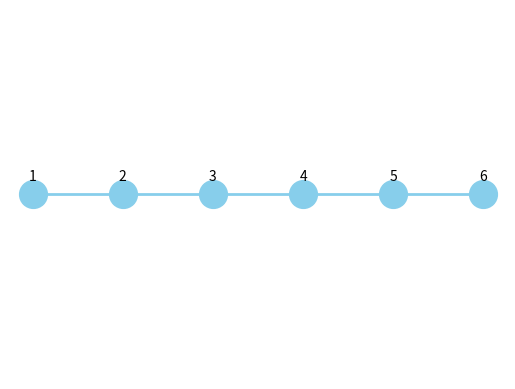

Generate this figure with matplotlib:
import matplotlib.pyplot as plt
import io
import base64


class Node:
    """
    Клас, що представляє вузол однозв'язного списку.
    """

    def __init__(self, data):
        self.data = data
        self.next = None


def create_node(data):
    """
    Створює новий вузол з даними.

    :param data: дані для вузла
    :return: новий вузол
    """
    return Node(data)


def append(head, data):
    """
    Додає новий вузол до кінця списку.

    :param head: голова списку
    :param data: дані для нового вузла
    :return: оновлена голова списку
    """
    new_node = create_node(data)
    if not head:
        return new_node
    last = head
    while last.next:
        last = last.next
    last.next = new_node
    return head


def print_list(head, output=None):
    """
    Друкує однозв'язний список.

    :param head: голова списку
    :param output: об'єкт для виводу (за замовчуванням - StringIO)
    :return: рядок з представленням списку
    """
    if output is None:
        output = io.StringIO()
    current = head
    while current:
        output.write(str(current.data) + " -> ")
        current = current.next
    output.write("None\n")
    return output.getvalue()


def reverse(head):
    """
    Реверсує однозв'язний список.

    :param head: голова списку
    :return: нова голова реверсованого списку
    """
    prev = None
    current = head
    while current:
        next_node = current.next
        current.next = prev
        prev = current
        current = next_node
    return prev


def insertion_sort(head):
    """
    Сортує однозв'язний список методом вставки.

    :param head: голова списку
    :return: нова голова відсортованого списку
    """
    sorted_head = None
    current = head
    while current:
        next_node = current.next
        sorted_head = sorted_insert(sorted_head, current)
        current = next_node
    return sorted_head


def sorted_insert(sorted_head, new_node):
    """
    Вставляє новий вузол у відсортований список.

    :param sorted_head: голова відсортованого списку
    :param new_node: новий вузол
    :return: оновлена голова відсортованого списку
    """
    if not sorted_head or sorted_head.data >= new_node.data:
        new_node.next = sorted_head
        return new_node
    current = sorted_head
    while current.next and current.next.data < new_node.data:
        current = current.next
    new_node.next = current.next
    current.next = new_node
    return sorted_head


def merge_sorted_lists(head1, head2):
    """
    Об'єднує два відсортованих однозв'язних списки в один відсортований список.

    :param head1: голова першого списку
    :param head2: голова другого списку
    :return: голова об'єднаного відсортованого списку
    """
    if not head1:
        return head2
    if not head2:
        return head1
    if head1.data < head2.data:
        head1.next = merge_sorted_lists(head1.next, head2)
        return head1
    else:
        head2.next = merge_sorted_lists(head1, head2.next)
        return head2


def visualize_linked_list(head):
    """
    Візуалізує однозв'язний список за допомогою matplotlib.

    :param head: голова списку
    :return: об'єкт зображення у форматі BytesIO
    """
    fig, ax = plt.subplots()
    ax.axis("off")
    nodes = []
    current = head
    while current:
        nodes.append(current.data)
        current = current.next
    y = [0] * len(nodes)
    ax.plot(nodes, y, "o-", ms=20, lw=2, color="skyblue")
    for i, txt in enumerate(nodes):
        ax.annotate(
            txt,
            (nodes[i], y[i]),
            textcoords="offset points",
            xytext=(0, 10),
            ha="center",
        )
    img = io.BytesIO()
    plt.savefig(img, format="png")
    img.seek(0)
    plt.close()
    return img


# Example usage (for testing purposes, you can remove it in the final version)
if __name__ == "__main__":
    head = None
    head = append(head, 3)
    head = append(head, 1)
    head = append(head, 4)
    head = append(head, 2)
    print(print_list(head))

    head = reverse(head)
    print(print_list(head))

    head = insertion_sort(head)
    print(print_list(head))

    head1 = None
    head1 = append(head1, 1)
    head1 = append(head1, 3)
    head1 = append(head1, 5)

    head2 = None
    head2 = append(head2, 2)
    head2 = append(head2, 4)
    head2 = append(head2, 6)

    merged_head = merge_sorted_lists(head1, head2)
    print(print_list(merged_head))

    img = visualize_linked_list(merged_head)
    with open("linked_list.png", "wb") as f:
        f.write(img.getvalue())
